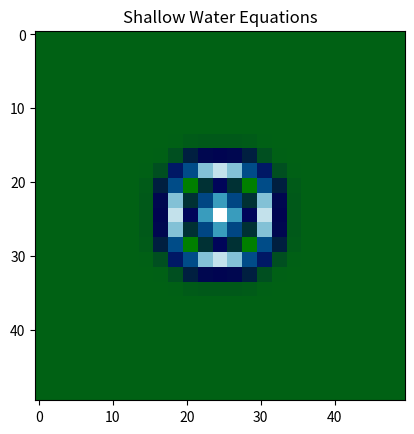

Recreate this plot in Python.
%matplotlib inline
import numpy as np
import matplotlib.pyplot as plt

def shallow_water(Nx=50, Ny=50, steps=100):
    h = np.ones((Nx, Ny))
    h[20:30, 20:30] = 2.0
    u = np.zeros((Nx, Ny))
    v = np.zeros((Nx, Ny))
    g = 9.81
    dt, dx = 0.01, 1.0
    
    for _ in range(steps):
        h[1:-1, 1:-1] -= dt * (h[1:-1, 1:-1] * (u[2:, 1:-1] - u[:-2, 1:-1])/(2*dx) + h[1:-1, 1:-1] * (v[1:-1, 2:] - v[1:-1, :-2])/(2*dx))
        u[1:-1, 1:-1] -= dt * g * (h[2:, 1:-1] - h[:-2, 1:-1])/(2*dx)
        v[1:-1, 1:-1] -= dt * g * (h[1:-1, 2:] - h[1:-1, :-2])/(2*dx)
        
    plt.imshow(h, cmap='ocean')
    plt.title('Shallow Water Equations')
    plt.show()

if __name__ == '__main__':
    shallow_water()
